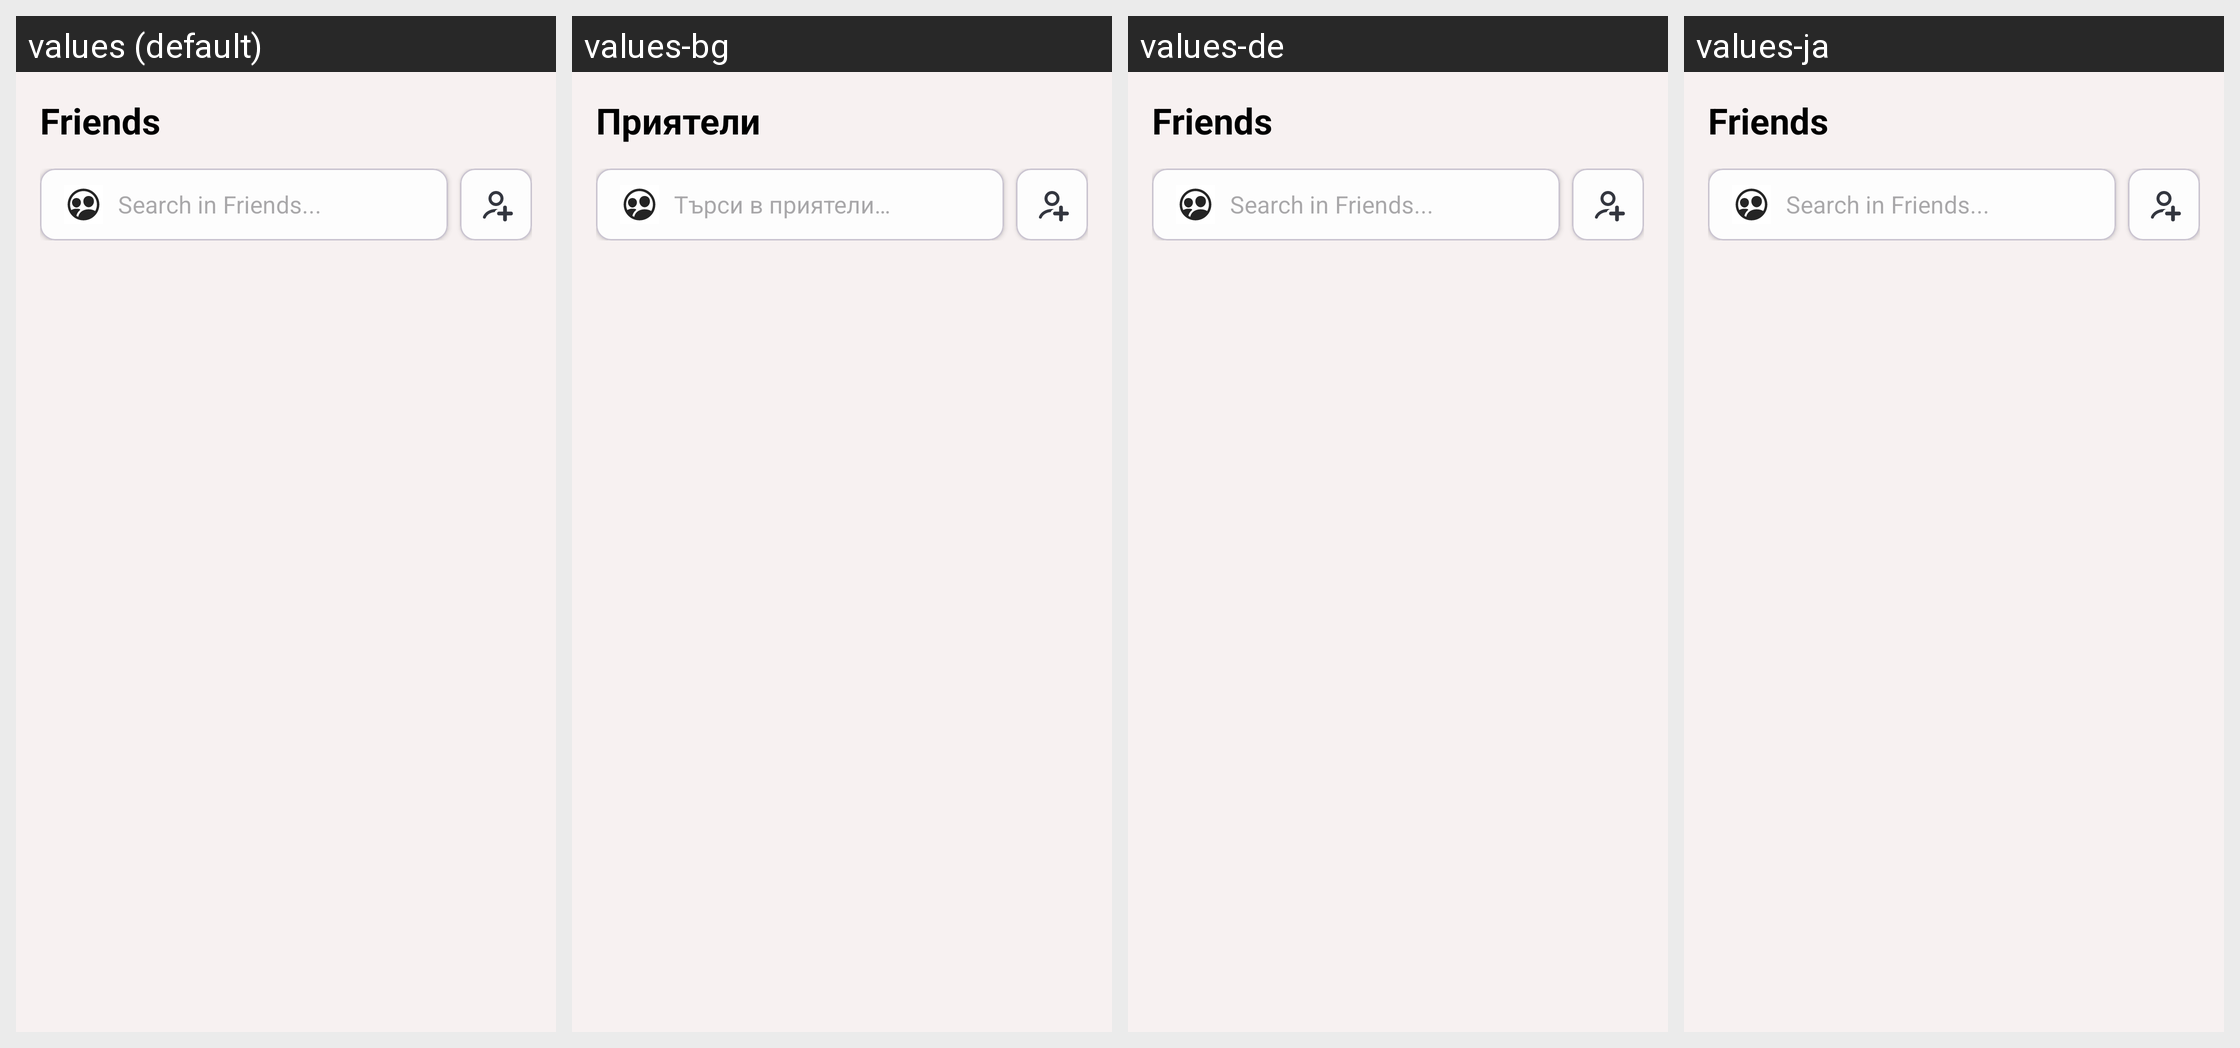

The same Android screen rendered under several of its app's locales, left to right. List the strings drawn on it with the default value and each locale's translation.
Android screen res/layout/fragment_friends.xml rendered under 4 locales, left to right: values (default), values-bg, values-de, values-ja. Device: Nexus 5 (rendered at 1080×1920; each locale shown at half size, 540×960, under a caption strip naming it); theme Theme.AnnotateX_Mobile.
Other locales in the repository, not shown: values-es, values-fr, values-zh.
Strings drawn on this screen, with the default value and each locale's value (text and hints the layout hard-codes, and strings that could not be matched under every locale, appear in the picture but are not listed):

friends
  values: Friends
  values-bg: Приятели
  values-de: Friends  [not translated; the default value is used]
  values-ja: Friends  [not translated; the default value is used]

search_in_friends
  values: Search in Friends...
  values-bg: Търси в приятели…
  values-de: Search in Friends...  [not translated; the default value is used]
  values-ja: Search in Friends...  [not translated; the default value is used]
